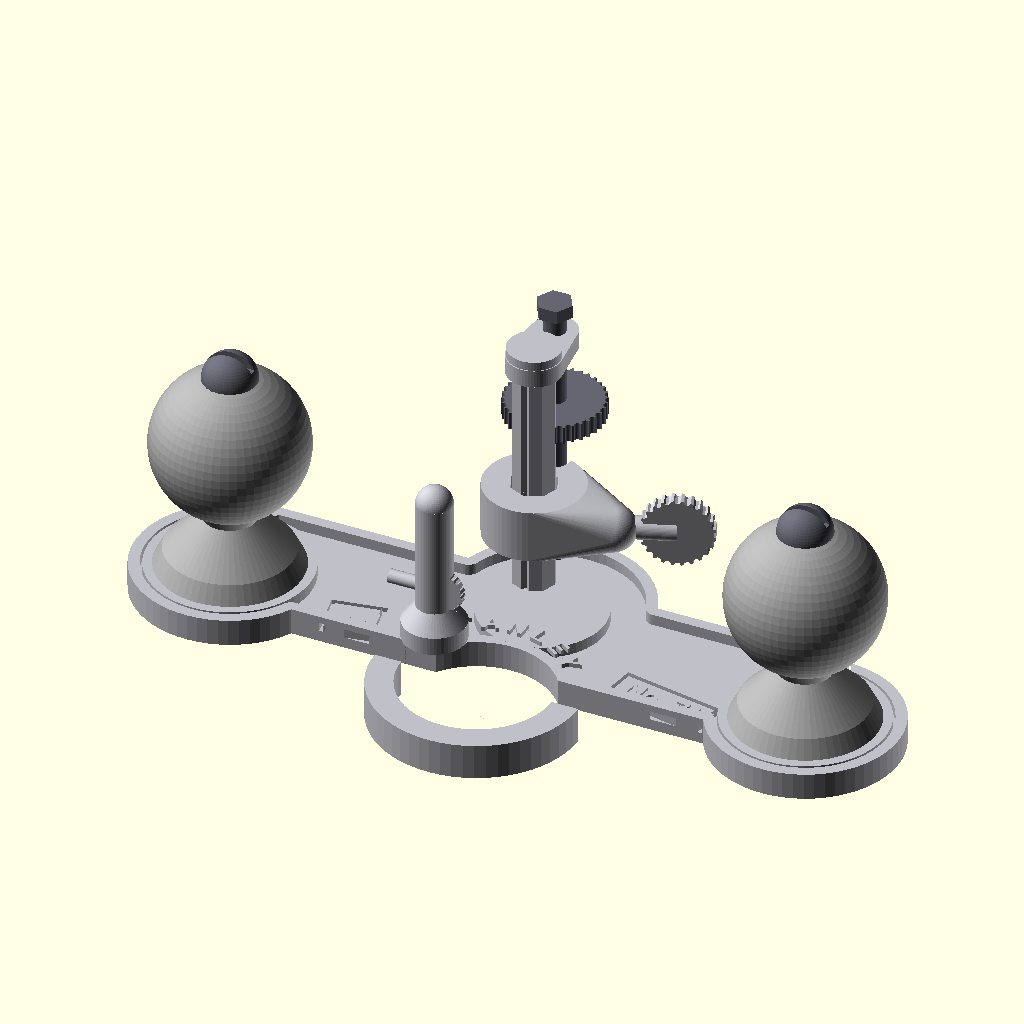
Cell 1 — every parameter at its default value.
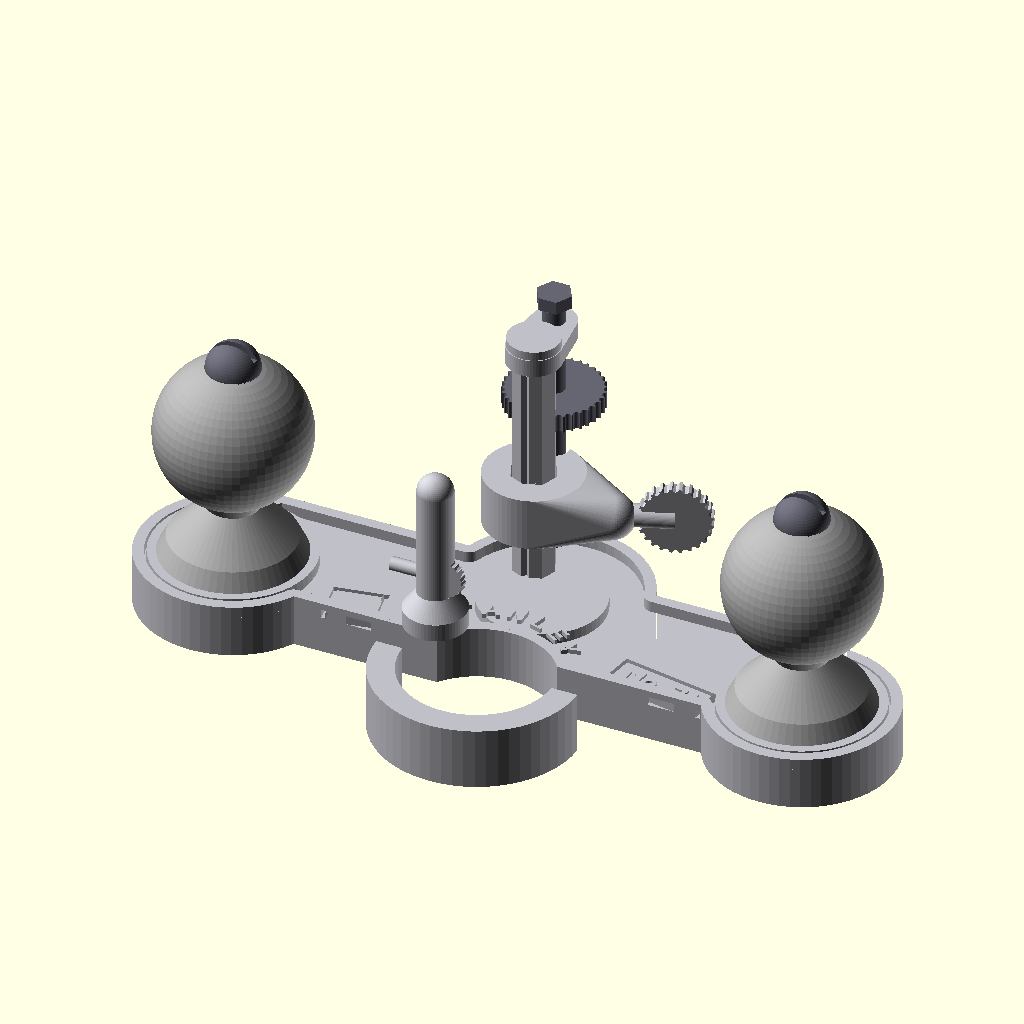
Cell 2: the same model with base_thickness = 12.
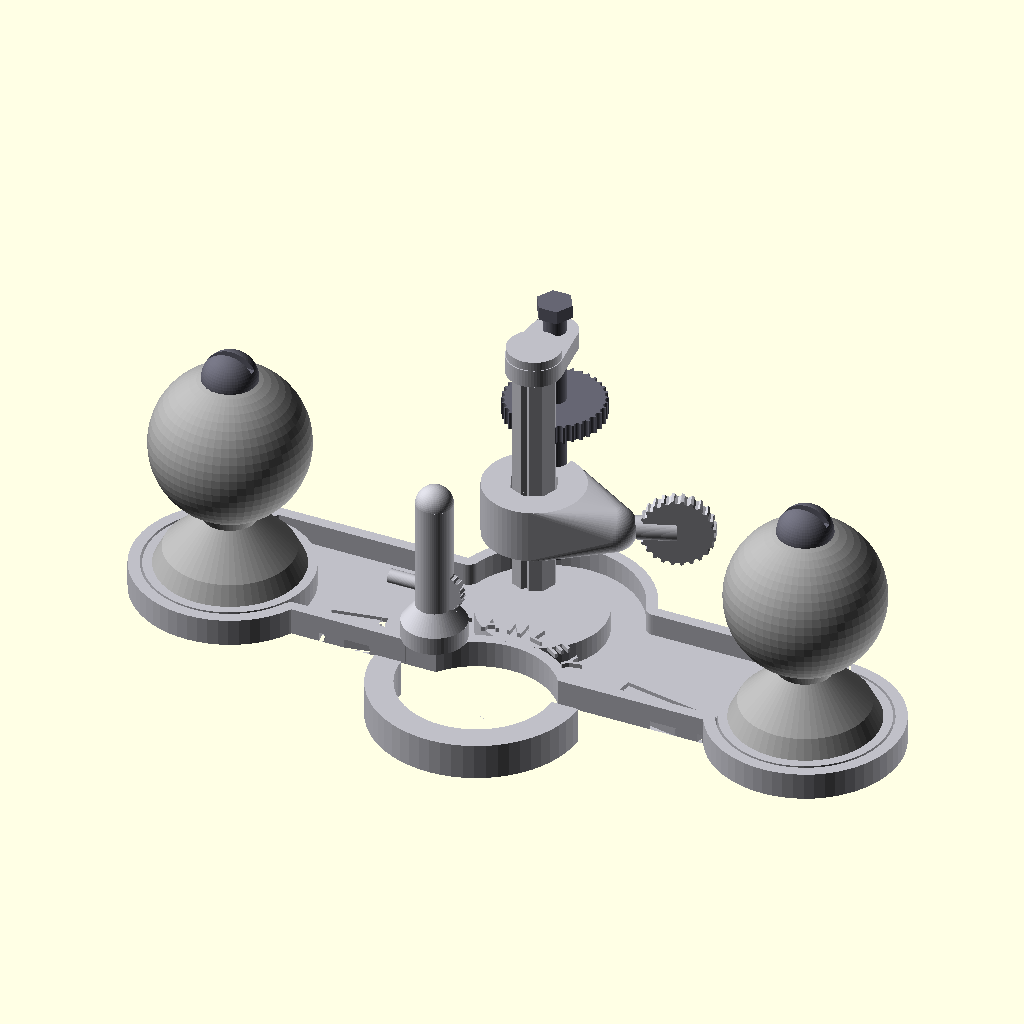
Cell 3: lip_height = 5 (everything else at default).
All cells are drawn from the same view direction (rotation 55°, 0°, 25°, orthographic, colour scheme Cornfield), but the view is re-fitted for each cell, so position and scale can differ between cells as well as the parameter.
Source of the model, projects/p3d-bench/demo/runs/image2cad_articraft_hand_plane_23751_image_openscad_gemini-reason/generated.scad:
/* 
   Parametric Model: Stanley No. 71 Router Plane
   Description: A 3D representation of a classic woodworking router plane.
   Note: Dimensions are estimated based on visual proportions.
*/

// --- PARAMETERS ---

// Global Resolution
$fn = 60;
eps = 0.01; // Small epsilon for manifold boolean operations

// Base Plate Dimensions
base_width = 160;
base_depth = 75;
base_thickness = 6;
lip_height = 2.5;
lip_width = 2.5;
u_cutout_dia = 34;

// Handle Dimensions
handle_spacing = 130;
handle_base_dia = 32;
handle_max_dia = 34;
handle_height = 48;

// Center Mechanism
shaft_size = 8;
shaft_height = 55;
thread_dia = 5;
wheel_dia = 22;
wheel_thickness = 4;

// Colors
color_metal = [0.75, 0.75, 0.78];
color_handle = [0.65, 0.65, 0.65];
color_dark_metal = [0.4, 0.4, 0.45];

// --- 2D PROFILES ---

// Generates the complex 2D outline of the base plate
module base_2d_profile() {
    difference() {
        union() {
            // Left and right handle mounts
            translate([-handle_spacing/2, 0]) circle(d=handle_base_dia + 10);
            translate([handle_spacing/2, 0]) circle(d=handle_base_dia + 10);
            
            // Main central body
            polygon([
                [-handle_spacing/2, 22], [handle_spacing/2, 22],
                [handle_spacing/2, -10], [-handle_spacing/2, -10]
            ]);
            
            // Center rear bulge
            translate([0, 15]) circle(d=45);
        }
        
        // Front U-cutout
        translate([0, -20]) circle(d=u_cutout_dia);
        translate([-u_cutout_dia/2, -50]) square([u_cutout_dia, 30]);
        
        // Swept side cutouts to create the "batwing" shape
        translate([-handle_spacing/2 + 35, -35]) circle(d=45);
        translate([handle_spacing/2 - 35, -35]) circle(d=45);
        translate([-handle_spacing/2 + 35, 55]) circle(d=55);
        translate([handle_spacing/2 - 35, 55]) circle(d=55);
    }
}

// Generates the half-profile for the wooden handle
module handle_2d_profile() {
    intersection() {
        union() {
            // Flared base
            polygon([[0,0], [handle_base_dia/2, 0], [handle_base_dia/2 - 2, 4], [6, 12], [6, 18]]);
            // Main bulb
            translate([0, 30]) circle(d=handle_max_dia);
            // Neck transition
            polygon([[0, 12], [6, 12], [10, 20], [0, 20]]);
        }
        // Bounding box to flatten top and bottom
        square([handle_max_dia, handle_height - 2]);
    }
}

// --- 3D MODULES ---

// The main cast iron base
module base_plate() {
    color(color_metal) {
        difference() {
            union() {
                // Main solid floor
                linear_extrude(base_thickness - lip_height) {
                    base_2d_profile();
                }
                
                // Raised outer lip
                translate([0, 0, base_thickness - lip_height - eps])
                linear_extrude(lip_height + eps) {
                    difference() {
                        base_2d_profile();
                        offset(r=-lip_width) base_2d_profile();
                    }
                }
                
                // Arch around the U-cutout
                translate([0, -20, 0])
                difference() {
                    cylinder(h=base_thickness + 2, d=u_cutout_dia + 12);
                    translate([0, 0, -eps]) cylinder(h=base_thickness + 4, d=u_cutout_dia);
                    translate([-25, 0, -eps]) cube([50, 25, base_thickness + 4]);
                }
                
                // Handle mounting pads
                translate([-handle_spacing/2, 0, 0]) cylinder(h=base_thickness, d=handle_base_dia + 4);
                translate([handle_spacing/2, 0, 0]) cylinder(h=base_thickness, d=handle_base_dia + 4);
                
                // Center mechanism mounting pad
                translate([0, 12, 0]) cylinder(h=base_thickness, d=28);
            }
            
            // Recess for text (Right Side)
            translate([35, -5, base_thickness - lip_height - 1])
            rotate([0, 0, -10])
            linear_extrude(2) {
                difference() {
                    square([24, 10], center=true);
                    square([22, 8], center=true);
                }
            }
            
            // Recess for graphic (Left Side)
            translate([-35, -5, base_thickness - lip_height - 1])
            rotate([0, 0, 10])
            linear_extrude(2) {
                difference() {
                    square([12, 12], center=true);
                    square([10, 10], center=true);
                }
            }
        }
        
        // Text "No. 71"
        translate([35, -5, base_thickness - lip_height - 1])
        rotate([0, 0, -10])
        linear_extrude(1.5) {
            text("No. 71", size=4.5, font="Arial:style=Bold", halign="center", valign="center");
        }
        
        // Curved Text "STANLEY"
        translate([0, -20, base_thickness + 2 - eps]) {
            text_str = "STANLEY";
            radius = u_cutout_dia/2 + 3;
            angle_step = 16;
            for(i=[0:len(text_str)-1]) {
                rotate([0, 0, (len(text_str)/2 - i - 0.5) * angle_step])
                translate([0, radius, 0])
                linear_extrude(1)
                text(text_str[i], size=4, font="Arial:style=Bold", halign="center", valign="center");
            }
        }
    }
}

// The wooden knobs
module handle() {
    color(color_handle) {
        rotate_extrude() {
            handle_2d_profile();
        }
    }
    // Top mounting screw
    color(color_dark_metal) {
        translate([0, 0, handle_height - 2]) {
            difference() {
                sphere(d=12);
                translate([0, 0, -6]) cube([12, 12, 12], center=true); // cut bottom half
                translate([0, 0, 5]) cube([14, 1.5, 4], center=true); // screw slot
            }
        }
    }
}

// Thumb screw with flat, textured head
module thumb_screw(shaft_l=10, shaft_d=4, head_d=14, head_t=2.5) {
    color(color_metal) {
        // Threaded shaft
        cylinder(h=shaft_l, d=shaft_d);
        
        // Flat head
        translate([0, 0, shaft_l])
        rotate([90, 0, 0])
        difference() {
            cylinder(h=head_t, d=head_d, center=true);
            // Knurling simulation (notches)
            for(i=[0:15:345]) {
                rotate([0, 0, i]) translate([head_d/2, 0, 0]) cylinder(h=head_t+1, d=1.5, center=true, $fn=8);
            }
        }
    }
}

// Front auxiliary post
module front_post() {
    color(color_metal) {
        // Base flange
        cylinder(h=4, d=14);
        translate([0, 0, 4]) cylinder(h=4, d1=14, d2=8);
        // Main vertical post
        translate([0, 0, 8]) cylinder(h=25, d=8);
        // Rounded top
        translate([0, 0, 33]) sphere(d=8);
    }
    
    // Thumb screw
    translate([-10, 0, 12])
    rotate([0, 90, 0])
    thumb_screw(shaft_l=12, shaft_d=3, head_d=10, head_t=2);
}

// The central blade holding and adjustment mechanism
module center_mechanism() {
    // 1. Main Square Blade Shaft
    color(color_metal) {
        translate([0, -2, 10]) {
            difference() {
                // Square shaft with chamfered corners (using octagon)
                cylinder(h=shaft_height, d=shaft_size*1.2, $fn=8);
                // V-groove on the front
                translate([0, -shaft_size/2 - 1, 0])
                rotate([0, 0, 45])
                cube([2, 2, shaft_height*2.5], center=true);
            }
            // Shaft top cap
            translate([0, 0, shaft_height]) cylinder(h=3, d=shaft_size*1.2+2);
        }
    }
    
    // 2. Rear Threaded Adjustment Rod
    color(color_dark_metal) {
        translate([0, 8, 10]) cylinder(h=shaft_height + 5, d=thread_dia);
        // Top nut
        translate([0, 8, 10 + shaft_height + 5]) cylinder(h=3, d=thread_dia+3, $fn=6);
    }
    
    // 3. Adjustment Wheel (Knurled Nut)
    color(color_dark_metal) {
        translate([0, 8, 45]) {
            difference() {
                cylinder(h=wheel_thickness, d=wheel_dia);
                // Knurling
                for(i=[0:10:350]) {
                    rotate([0, 0, i]) translate([wheel_dia/2, 0, -1]) cylinder(h=wheel_thickness+2, d=1.5);
                }
                // Center hole
                translate([0, 0, -1]) cylinder(h=wheel_thickness+2, d=thread_dia);
            }
        }
    }
    
    // 4. Top Connecting Bracket
    color(color_metal) {
        translate([0, 3, 10 + shaft_height - 3])
        hull() {
            translate([0, -5, 0]) cylinder(h=4, d=12);
            translate([0, 5, 0]) cylinder(h=4, d=10);
        }
    }
    
    // 5. Main Clamp Collar
    color(color_metal) {
        translate([0, 0, 22]) {
            difference() {
                hull() {
                    translate([0, -2, 0]) cylinder(h=12, d=22); // Around shaft
                    translate([18, -2, 6]) sphere(d=10); // Thumb screw mount
                }
                // Cutout for shaft
                translate([0, -2, -1]) cylinder(h=14, d=shaft_size*1.3, $fn=8);
                // Cutout for threaded rod clearance
                translate([0, 8, -1]) cylinder(h=14, d=thread_dia+2);
            }
        }
    }
    
    // 6. Main Thumb Screw
    translate([16, -2, 28])
    rotate([0, 90, 20])
    thumb_screw(shaft_l=15, shaft_d=5, head_d=16, head_t=3);
}

// --- MAIN ASSEMBLY ---

module stanley_71_assembly() {
    // Base
    base_plate();
    
    // Left Handle
    translate([-handle_spacing/2, 0, base_thickness])
    handle();
    
    // Right Handle
    translate([handle_spacing/2, 0, base_thickness])
    handle();
    
    // Front Post (Left side of U-cutout)
    translate([-16, -6, base_thickness])
    front_post();
    
    // Center Mechanism
    translate([0, 10, base_thickness])
    center_mechanism();
}

// Render the complete model
stanley_71_assembly();
Parameter table extracted from the source (name, type, default, range or options):
eps: number, default 0.01
base_width: number, default 160
base_depth: number, default 75
base_thickness: number, default 6
lip_height: number, default 2.5
lip_width: number, default 2.5
u_cutout_dia: number, default 34
handle_spacing: number, default 130
handle_base_dia: number, default 32
handle_max_dia: number, default 34
handle_height: number, default 48
shaft_size: number, default 8
shaft_height: number, default 55
thread_dia: number, default 5
wheel_dia: number, default 22
wheel_thickness: number, default 4
color_metal: vector, default [0.75, 0.75, 0.78]
color_handle: vector, default [0.65, 0.65, 0.65]
color_dark_metal: vector, default [0.4, 0.4, 0.45]
